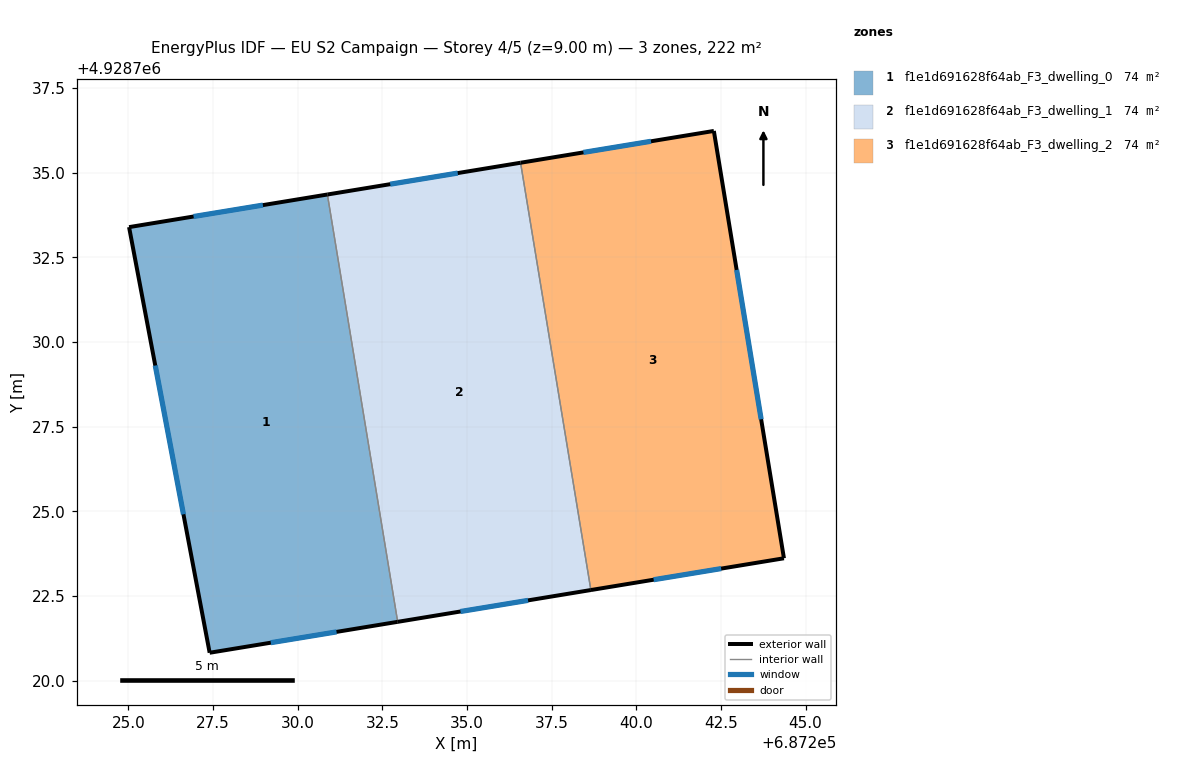
=== STOREY PLAN SPEC (per zone: floor XY polygon, exterior-wall plan segments, windows/doors) ===
zone 1: f1e1d691628f64ab_F3_dwelling_0  (73.9 m²)
  floor: (687232.95, 4928721.74) (687230.88, 4928734.36) (687225.02, 4928733.39) (687227.40, 4928720.82)
  exterior wall: (687227.40, 4928720.82) – (687225.02, 4928733.39)  [12.8 m]
    window: (687226.63, 4928724.91) – (687225.80, 4928729.30)  [4.7 m²]
  exterior wall: (687225.02, 4928733.39) – (687230.88, 4928734.36)  [5.9 m]
    window: (687226.93, 4928733.71) – (687228.97, 4928734.04)  [2.2 m²]
  exterior wall: (687232.95, 4928721.74) – (687227.40, 4928720.82)  [5.6 m]
    window: (687231.15, 4928721.44) – (687229.21, 4928721.12)  [2.1 m²]
  interior walls: 1
zone 2: f1e1d691628f64ab_F3_dwelling_1  (73.9 m²)
  floor: (687238.66, 4928722.67) (687236.58, 4928735.29) (687230.88, 4928734.36) (687232.95, 4928721.74)
  exterior wall: (687230.88, 4928734.36) – (687236.58, 4928735.29)  [5.8 m]
    window: (687232.73, 4928734.66) – (687234.73, 4928734.99)  [2.1 m²]
  exterior wall: (687238.66, 4928722.67) – (687232.95, 4928721.74)  [5.8 m]
    window: (687236.80, 4928722.37) – (687234.81, 4928722.04)  [2.1 m²]
  interior walls: 2
zone 3: f1e1d691628f64ab_F3_dwelling_2  (73.9 m²)
  floor: (687244.36, 4928723.61) (687242.29, 4928736.23) (687236.58, 4928735.29) (687238.66, 4928722.67)
  exterior wall: (687236.58, 4928735.29) – (687242.29, 4928736.23)  [5.8 m]
    window: (687238.44, 4928735.60) – (687240.44, 4928735.93)  [2.1 m²]
  exterior wall: (687242.29, 4928736.23) – (687244.36, 4928723.61)  [12.8 m]
    window: (687242.97, 4928732.13) – (687243.69, 4928727.72)  [4.7 m²]
  exterior wall: (687244.36, 4928723.61) – (687238.66, 4928722.67)  [5.8 m]
    window: (687242.51, 4928723.31) – (687240.51, 4928722.98)  [2.1 m²]
  interior walls: 1

=== DERIVED (storey summary) ===
Building: EU S2 Campaign
Storey: 4 of 5  (floor level z = 9.00 m)
Storey gross floor area: 221.8 m²
Zones on this storey: 3
  - f1e1d691628f64ab_F3_dwelling_0: floor 73.9 m²; exterior wall 24.4 m (73.1 m²); 3 window(s) 8.9 m²; WWR 12.2%
  - f1e1d691628f64ab_F3_dwelling_1: floor 73.9 m²; exterior wall 11.6 m (34.7 m²); 2 window(s) 4.2 m²; WWR 12.2%
  - f1e1d691628f64ab_F3_dwelling_2: floor 73.9 m²; exterior wall 24.4 m (73.1 m²); 3 window(s) 8.9 m²; WWR 12.2%
Zone adjacency (shared interzone walls):
  - f1e1d691628f64ab_F3_dwelling_0 ↔ f1e1d691628f64ab_F3_dwelling_1
  - f1e1d691628f64ab_F3_dwelling_1 ↔ f1e1d691628f64ab_F3_dwelling_2